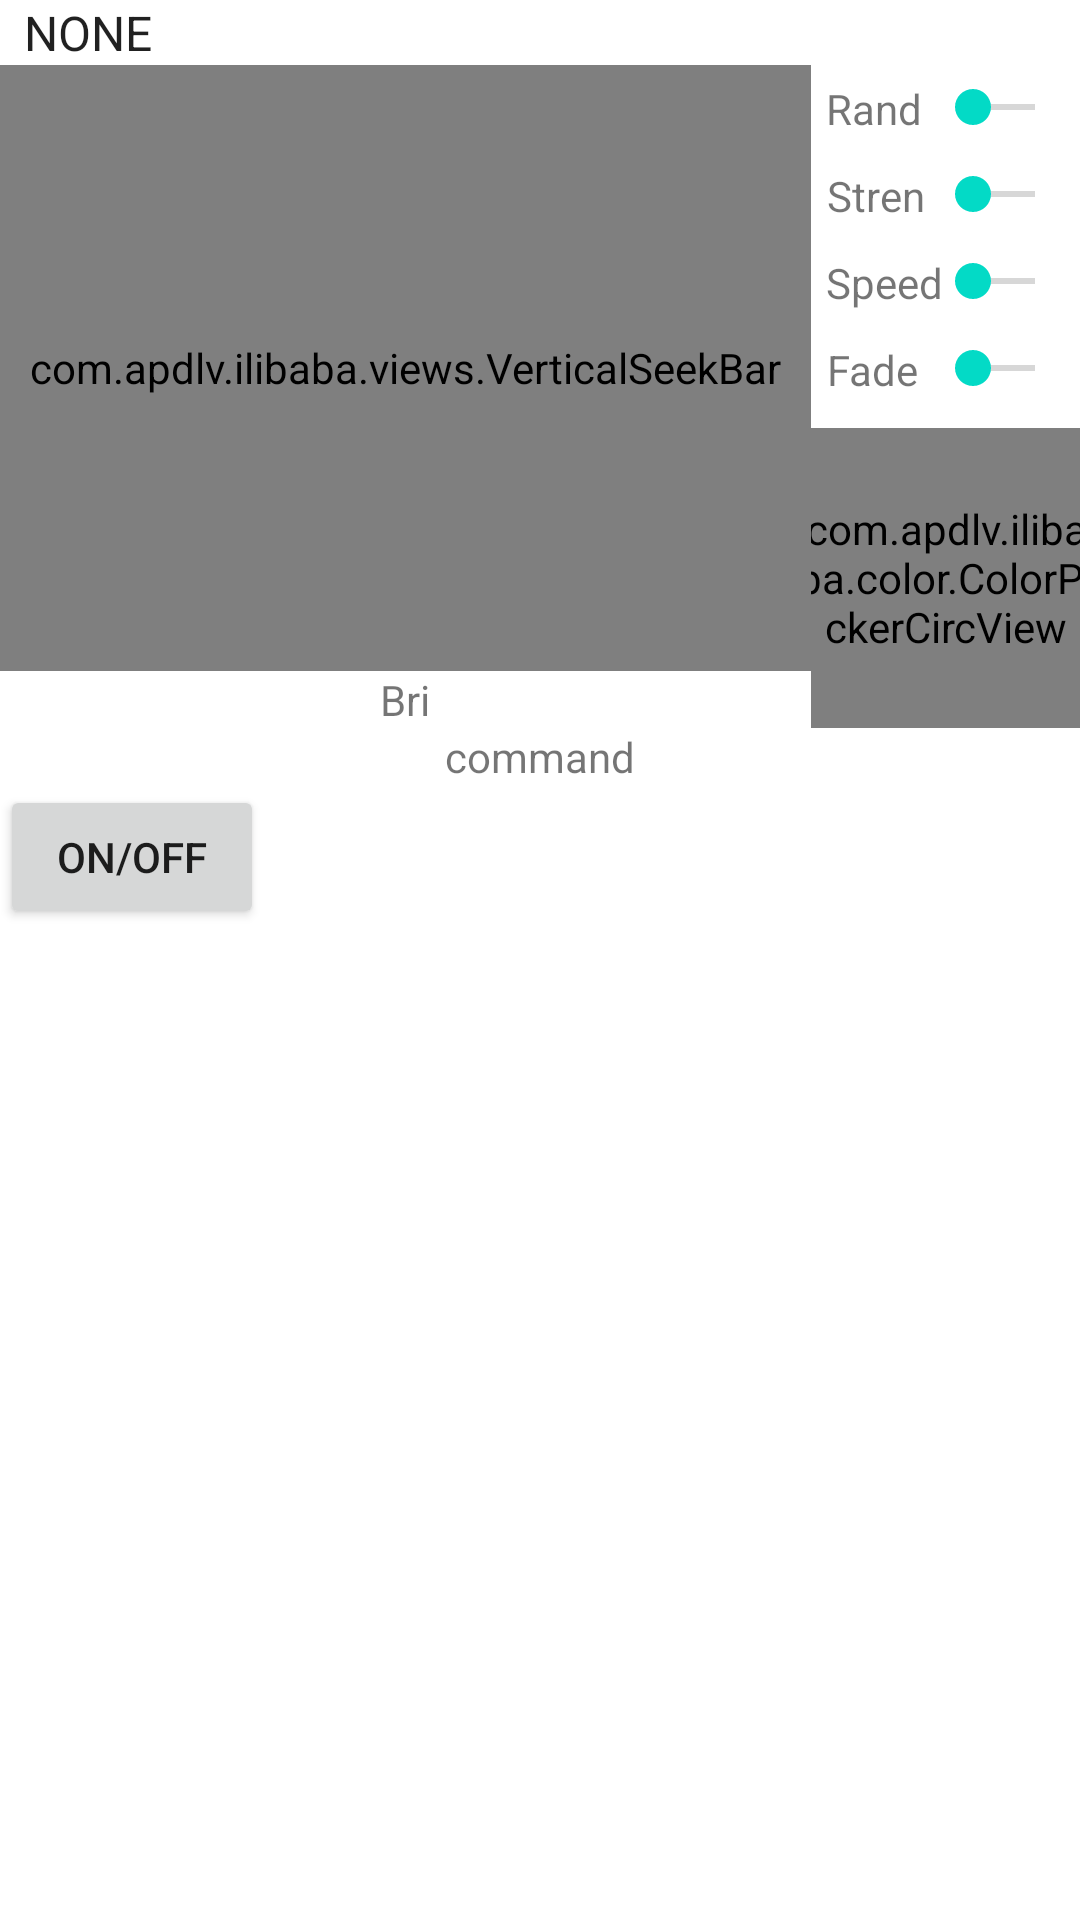

Layout XML and referenced resources for this Android screen:
<!-- AndroidManifest.xml: fallback theme Theme.MaterialComponents.DayNight.NoActionBar -->
<!-- res/layout/activity_waterstrip.xml -->
<LinearLayout xmlns:android="http://schemas.android.com/apk/res/android"
    xmlns:tools="http://schemas.android.com/tools"
    android:id="@+id/LinearLayout1"
    android:layout_width="match_parent"
    android:layout_height="match_parent"
    android:orientation="vertical"
    tools:context=".WaterstripActivity" >

    <Spinner
        android:id="@+id/spinner"
        style="@style/button"
        android:layout_width="match_parent"
        android:layout_height="wrap_content"
        android:entries="@array/mode_array" />

    <LinearLayout
        android:layout_width="match_parent"
        android:layout_height="wrap_content" >

        <LinearLayout
            android:layout_width="wrap_content"
            android:layout_height="match_parent"
            android:orientation="vertical" >

            <com.apdlv.ilibaba.views.VerticalSeekBar
                android:id="@+id/verticalSeekBright"
                android:layout_width="wrap_content"
                android:layout_height="match_parent"
                android:layout_weight="1"
                android:padding="10dp" />

            <TextView
                android:id="@+id/textView1"
                android:layout_width="wrap_content"
                android:layout_height="wrap_content"
                android:layout_gravity="center_horizontal"
                android:text="Bri"
                android:textAppearance="?android:attr/textAppearanceSmall" />

        </LinearLayout>

        <LinearLayout
            android:layout_width="fill_parent"
            android:layout_height="match_parent"
            android:orientation="vertical" >

            <TableLayout
                android:layout_width="fill_parent"
                android:layout_height="wrap_content" >

                <TableRow
                    android:id="@+id/tableRow2"
                    android:layout_width="fill_parent"
                    android:layout_height="wrap_content"
                    android:layout_margin="5dp" >

                    <TextView
                        android:id="@+id/textView3"
                        android:layout_width="wrap_content"
                        android:layout_height="wrap_content"
                        android:layout_gravity="left"
                        android:gravity="center_horizontal"
                        android:text="Rand"
                        android:textAppearance="?android:attr/textAppearanceSmall" />

                    <SeekBar
                        android:id="@+id/seekRandom"
                        android:layout_width="fill_parent"
                        android:layout_height="wrap_content"
                        android:layout_weight="1"
                        android:paddingLeft="10dp"
                        android:paddingRight="10dp" />
                </TableRow>

                <TableRow
                    android:id="@+id/tableRow3"
                    android:layout_width="fill_parent"
                    android:layout_height="wrap_content"
                    android:layout_margin="5dp" >

                    <TextView
                        android:id="@+id/textView4"
                        android:layout_width="wrap_content"
                        android:layout_height="wrap_content"
                        android:layout_gravity="left"
                        android:gravity="center_horizontal"
                        android:text="Stren"
                        android:textAppearance="?android:attr/textAppearanceSmall" />

                    <SeekBar
                        android:id="@+id/seekStrength"
                        android:layout_width="fill_parent"
                        android:layout_height="wrap_content"
                        android:layout_weight="1"
                        android:paddingLeft="10dp"
                        android:paddingRight="10dp" />
                </TableRow>

                <TableRow
                    android:id="@+id/tableRow4"
                    android:layout_width="fill_parent"
                    android:layout_height="wrap_content"
                    android:layout_margin="5dp" >

                    <TextView
                        android:id="@+id/textView5"
                        android:layout_width="wrap_content"
                        android:layout_height="wrap_content"
                        android:layout_gravity="left"
                        android:gravity="center_horizontal"
                        android:text="Speed"
                        android:textAppearance="?android:attr/textAppearanceSmall" />

                    <SeekBar
                        android:id="@+id/seekSpeed"
                        android:layout_width="fill_parent"
                        android:layout_height="wrap_content"
                        android:layout_weight="1"
                        android:paddingLeft="10dp"
                        android:paddingRight="10dp" />
                </TableRow>

                <TableRow
                    android:id="@+id/tableRow5"
                    android:layout_width="fill_parent"
                    android:layout_height="wrap_content"
                    android:layout_margin="5dp" >

                    <TextView
                        android:id="@+id/textView6"
                        android:layout_width="wrap_content"
                        android:layout_height="wrap_content"
                        android:layout_gravity="left"
                        android:gravity="center_horizontal"
                        android:text="Fade"
                        android:textAppearance="?android:attr/textAppearanceSmall" />

                    <SeekBar
                        android:id="@+id/seekFade"
                        android:layout_width="fill_parent"
                        android:layout_height="wrap_content"
                        android:layout_weight="1"
                        android:contentDescription="bla"
                        android:paddingLeft="10dp"
                        android:paddingRight="10dp" />
                </TableRow>
            </TableLayout>

            <com.apdlv.ilibaba.color.ColorPickerCircView
                android:id="@+id/colorPickerCirc"
                android:layout_width="100dp"
                android:layout_height="100dp"
                android:layout_gravity="center"
                android:layout_marginTop="5dp" />

        </LinearLayout>

    </LinearLayout>

    <TextView
        android:id="@+id/textCommand"
        android:layout_width="fill_parent"
        android:layout_height="wrap_content"
        android:gravity="center_horizontal"
        android:text="command" />

    <LinearLayout
        android:layout_width="match_parent"
        android:layout_height="wrap_content" >

        <Button
            android:id="@+id/buttonWaterOff"
            android:layout_width="wrap_content"
            android:layout_height="wrap_content"
            android:text="On/Off" />

    </LinearLayout>

</LinearLayout>
<!-- resources referenced by this layout -->
<resources>
  <string-array name="mode_array">
          <item>NONE</item>
      </string-array>
  <style name="button" parent="@android:style/Widget.Button">
          <item name="android:gravity">center_vertical|center_horizontal</item>
          <item name="android:shadowColor">#FFFFFF</item>
          <item name="android:shadowDx">2</item>
          <item name="android:shadowDy">2</item>
          <item name="android:shadowRadius">1</item>
          <item name="android:textStyle">bold</item>
          <item name="android:textSize">36sp</item>
          <item name="android:background">@drawable/button</item>
          <item name="android:focusable">true</item>
          <item name="android:clickable">true</item>
          <item name="android:textColor">@drawable/button_text</item>
  
           </style>
  <!-- drawable button_text (drawable) -->
  <?xml version="1.0" encoding="utf-8"?>
  <selector xmlns:android="http://schemas.android.com/apk/res/android">
    
    <item android:state_enabled="false" android:color="#202020" /> 
    <item                               android:color="#000000"/>
  </selector>
</resources>
